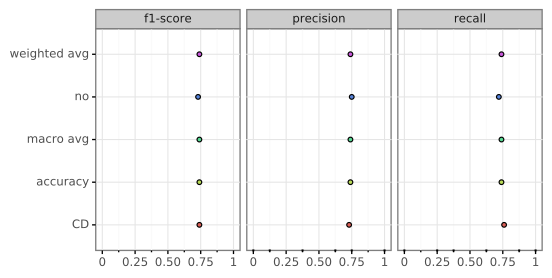

Data behind this chart, as committed beside it:
, CD, no, accuracy, macro avg, weighted avg
precision, 0.73, 0.75, 0.74, 0.74, 0.74
recall, 0.76, 0.72, 0.74, 0.74, 0.74
f1-score, 0.74, 0.73, 0.74, 0.74, 0.74
support, 78.0, 78.0, 0.74, 156.0, 156.0
